3-way image classification set "BirdTerrainData" from GitHub (Max-Highsmith/TerrainClassifier); label vocabulary: land, mixed terrain, water.

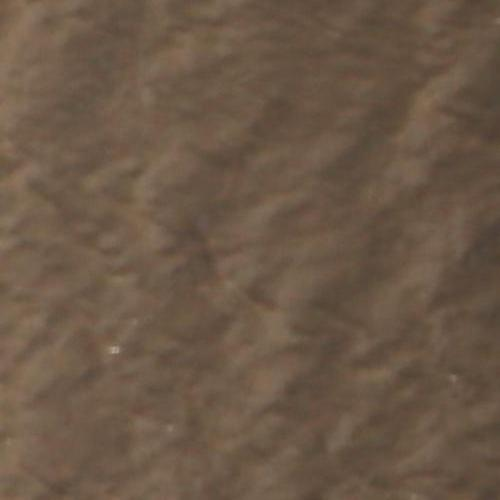
Label: water

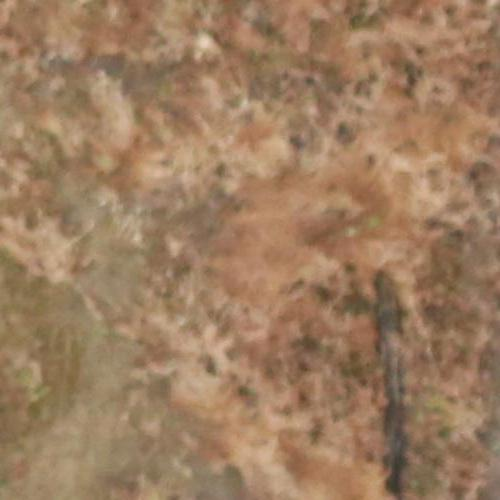
Label: land

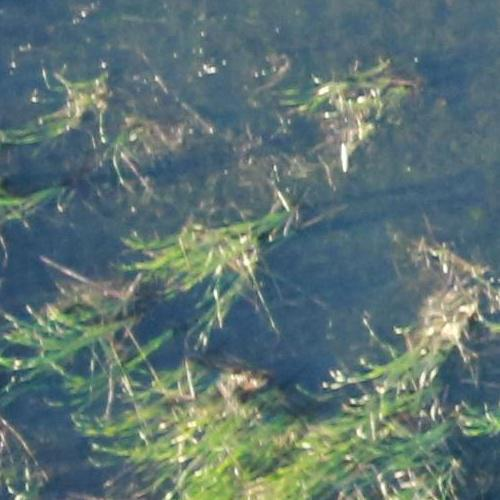
Label: land

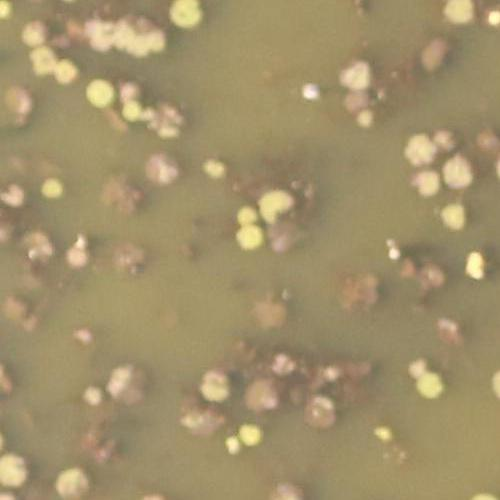
Label: mixed terrain

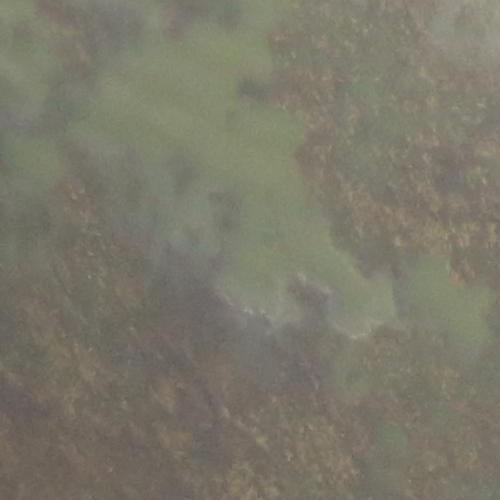
Label: mixed terrain

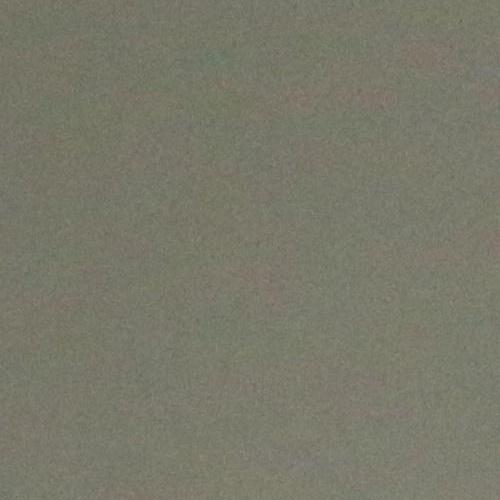
Label: water
